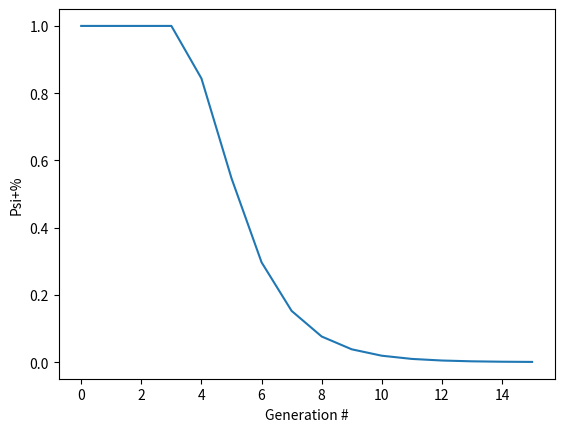

Write Python code to recreate this figure.
# import modules
import matplotlib.pyplot as plt

# Yeast cell
class Cell(object):

    # Class initialization
    def __init__(self, cells, large_aggregates, small_aggregates = 0, is_mother = False):
        self.cells = cells
        self.large_aggregates = large_aggregates
        self.small_aggregates = small_aggregates
        self.is_mother = is_mother

    def bud(self):
        # TODO: Add probabalistic ratios suring cell division
        daughter_large_aggregates = int(self.large_aggregates * 0.4)
        daughter_small_aggregates = int(self.small_aggregates * 0.4)
        self.cells.append(Cell(cells, daughter_large_aggregates, daughter_small_aggregates))
        self.large_aggregates -= daughter_large_aggregates
        self.small_aggregates -= daughter_small_aggregates
        # print(len(self.cells))

def bud_all_cells(cells):
    # NOTE: not the same as iterating through cells (budding appends to cells)
    for i in range(len(cells)):
        cells[i].bud()

def enumerate_cells(cells):
    large_aggregates = 0
    small_aggregates  = 0
    psi_minus = 0
    for cell in cells:
        if cell.large_aggregates == 0 and cell.small_aggregates == 0:
            psi_minus += 1
        else:
            large_aggregates += cell.large_aggregates
            small_aggregates += cell.small_aggregates
    # print("There are " + str(len(cells)) + " cells")
    # print("There are " + str(large_aggregates) + " large aggregates")
    # print("There are " + str(small_aggregates) + " small aggregates")
    print(str(psi_minus / len(cells)) + "% of cells are psi-")
    psi_minus_vals.append(psi_minus / len(cells))

cells = []
cells.append(Cell(cells, 60, 0, True))

psi_minus_vals = []

for i in range(16):
    bud_all_cells(cells)
    enumerate_cells(cells)
# enumerate_cells(cells)

plt.plot([1 - x for x in psi_minus_vals])
plt.ylabel('Psi+%')
plt.xlabel('Generation #')
plt.show()
